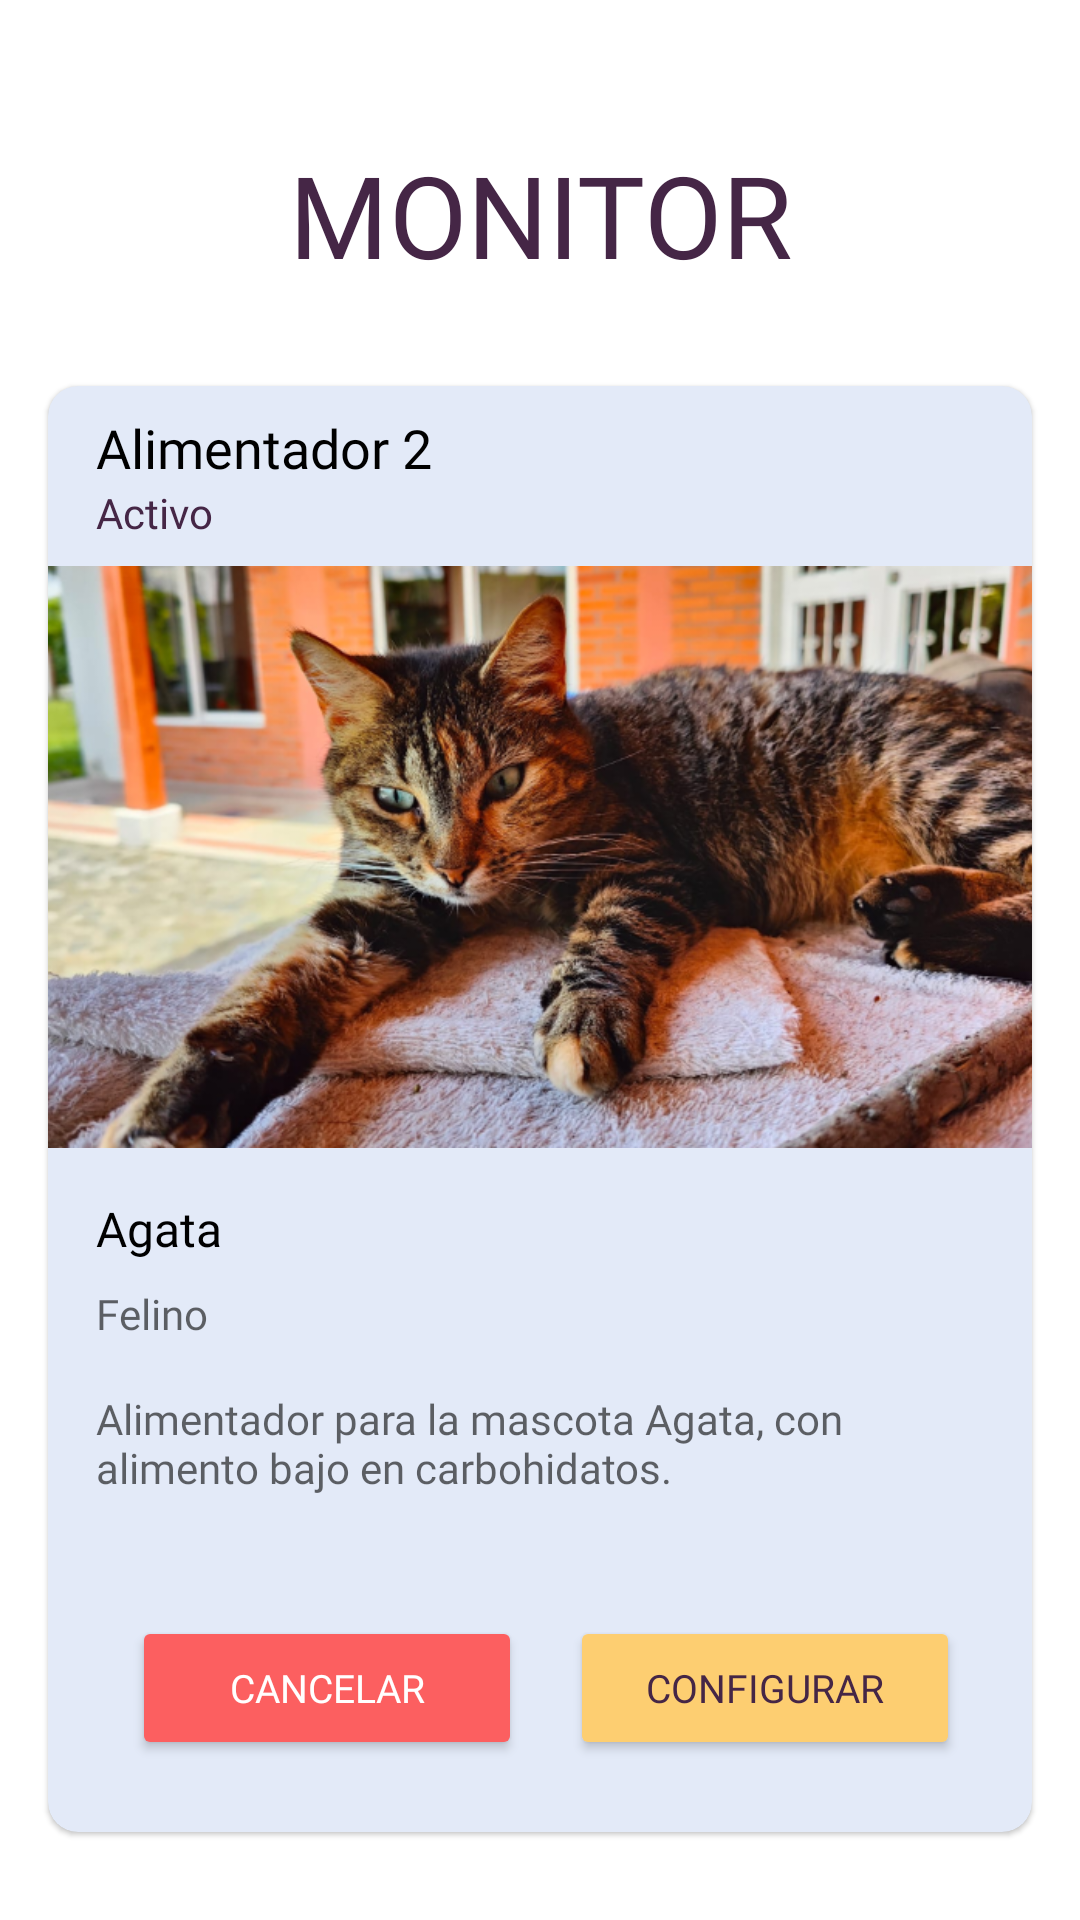

Android layout source for this screen:
<!-- AndroidManifest.xml: application theme Theme.SmartFeedMobile -->
<!-- res/layout/activity_monitor2.xml -->
<?xml version="1.0" encoding="utf-8"?>
<ScrollView xmlns:android="http://schemas.android.com/apk/res/android"
    xmlns:app="http://schemas.android.com/apk/res-auto"
    xmlns:tools="http://schemas.android.com/tools"
    android:layout_width="match_parent"
    android:layout_height="match_parent">

    <LinearLayout xmlns:android="http://schemas.android.com/apk/res/android"
        xmlns:app="http://schemas.android.com/apk/res-auto"
        xmlns:tools="http://schemas.android.com/tools"
        android:layout_width="match_parent"
        android:layout_height="match_parent"
        tools:context=".MainActivity"
        android:orientation="vertical"
        android:padding="8dp">

        <TextView
            android:id="@+id/titulo_monitor_2"
            android:layout_width="match_parent"
            android:layout_height="wrap_content"
            android:text="MONITOR"
            android:textAlignment="center"
            android:textAppearance="@style/SmartFeedTitle"
            android:layout_marginTop="38dp"
            android:layout_marginBottom="24dp"
            app:layout_constraintBottom_toBottomOf="parent"
            app:layout_constraintEnd_toEndOf="parent"
            app:layout_constraintStart_toStartOf="parent"
            app:layout_constraintTop_toTopOf="parent"
            />


        <com.google.android.material.card.MaterialCardView
            android:id="@+id/card_monitor_2"
            android:layout_width="match_parent"
            android:layout_height="wrap_content"
            android:layout_margin="8dp"
            app:cardBackgroundColor="#E3EAF8"
            app:cardCornerRadius="10dp">

            <LinearLayout
                android:layout_width="match_parent"
                android:layout_height="wrap_content"
                android:orientation="vertical">

                
                <LinearLayout
                    android:layout_width="match_parent"
                    android:layout_height="60dp"
                    android:orientation="horizontal"
                    android:padding="8dp">

                    <ImageView
                        android:layout_width="wrap_content"
                        android:layout_height="wrap_content"
                        android:src="@drawable/monogram"
                        android:layout_gravity="center_vertical"
                        android:layout_marginEnd="8dp"/>

                    <LinearLayout
                        android:layout_width="wrap_content"
                        android:layout_height="wrap_content"
                        android:orientation="vertical"
                        android:layout_gravity="center_vertical">

                        <TextView
                            android:layout_width="wrap_content"
                            android:layout_height="wrap_content"
                            android:text="Alimentador 2"
                            android:textColor="@android:color/black"
                            android:fontFamily="@font/raleway_medium"
                            android:textSize="18sp"/>

                        <TextView
                            android:layout_width="wrap_content"
                            android:layout_height="wrap_content"
                            android:text="Activo"
                            android:textColor="@color/dark_purple"
                            android:fontFamily="@font/raleway_semibold"
                            android:textSize="14sp"/>
                    </LinearLayout>

                </LinearLayout>

                
                <ImageView
                    android:layout_width="match_parent"
                    android:layout_height="194dp"
                    app:srcCompat="@drawable/imagen_grande_2"
                    android:scaleType="centerCrop"
                    android:contentDescription="@string/content_description_media"
                    />

                <LinearLayout
                    android:layout_width="match_parent"
                    android:layout_height="wrap_content"
                    android:orientation="vertical"
                    android:padding="16dp">

                    
                    <TextView
                        android:layout_width="wrap_content"
                        android:layout_height="wrap_content"
                        android:text="@string/monitor_2_titulo"
                        android:textAppearance="?attr/textAppearanceTitleMedium"
                        android:fontFamily="@font/raleway_medium"
                        android:textSize="16dp"
                        />
                    <TextView
                        android:layout_width="wrap_content"
                        android:layout_height="wrap_content"
                        android:layout_marginTop="8dp"
                        android:text="@string/monitor_2_subtitulo"
                        android:textAppearance="?attr/textAppearanceBodyMedium"
                        android:textColor="?android:attr/textColorSecondary"
                        android:fontFamily="@font/raleway_medium"
                        android:textSize="14dp"
                        />
                    <TextView
                        android:layout_width="wrap_content"
                        android:layout_height="wrap_content"
                        android:layout_marginTop="16dp"
                        android:text="@string/monitor_2_texto"
                        android:textAppearance="?attr/textAppearanceBodyMedium"
                        android:textColor="?android:attr/textColorSecondary"
                        android:fontFamily="@font/raleway_medium"
                        android:textSize="14dp"
                        />

                </LinearLayout>

                
                <LinearLayout
                    android:layout_width="match_parent"
                    android:layout_height="wrap_content"
                    android:orientation="horizontal"
                    android:gravity="end"
                    android:paddingTop="24dp"
                    android:paddingEnd="24dp"
                    android:paddingBottom="24dp">

                    
                    <Button
                        android:id="@+id/btn_cancelar"
                        android:layout_width="130dp"
                        android:layout_height="48dp"
                        android:text="Cancelar"
                        android:textSize="13sp"
                        android:textColor="@color/white"
                        android:fontFamily="@font/raleway_bold"
                        android:backgroundTint="#FC5F60"
                        android:gravity="center"
                        app:cornerRadius="6dp"
                        app:strokeColor="@color/black"
                        app:strokeWidth="1dp"
                        android:onClick="goToDashboardActivity"
                        android:layout_marginEnd="16dp"
                        />

                    
                    <Button
                        android:id="@+id/btn_configurar"
                        android:layout_width="130dp"
                        android:layout_height="48dp"
                        android:text="Configurar"
                        android:textSize="13sp"
                        android:textColor="@color/dark_purple"
                        android:fontFamily="@font/raleway_bold"
                        android:backgroundTint="#FDCE71"
                        android:gravity="center"
                        app:cornerRadius="6dp"
                        app:strokeColor="@color/black"
                        app:strokeWidth="1dp"
                        android:onClick="goToAlimentadorRegisterActivity"
                        />

                </LinearLayout>
            </LinearLayout>
        </com.google.android.material.card.MaterialCardView>

    </LinearLayout>
</ScrollView>
<!-- resources referenced by this layout -->
<resources>
  <color name="black">#FF000000</color>
  <color name="dark_purple">#452646</color>
  <color name="white">#FFFFFFFF</color>
  <!-- drawable imagen_grande_2: png bitmap (drawable, 726349 bytes) -->
  <string name="content_description_media">Contenido de multimedia.</string>
  <string name="monitor_2_subtitulo">Felino</string>
  <string name="monitor_2_texto">Alimentador para la mascota Agata, con alimento bajo en carbohidatos.</string>
  <string name="monitor_2_titulo">Agata</string>
  <style name="SmartFeedTitle">
          <item name="android:textSize">38sp</item>
          <item name="android:textColor">@color/dark_purple</item>
          <item name="android:fontFamily">@font/raleway_bold</item>
      </style>
  <style name="Theme.SmartFeedMobile" parent="Theme.MaterialComponents.DayNight.DarkActionBar">
          
          <item name="colorPrimary">@color/purple_500</item>
          <item name="colorPrimaryVariant">@color/purple_700</item>
          <item name="colorOnPrimary">@color/white</item>
          
          <item name="colorSecondary">@color/teal_200</item>
          <item name="colorSecondaryVariant">@color/teal_700</item>
          <item name="colorOnSecondary">@color/black</item>
          
          <item name="android:statusBarColor">?attr/colorPrimaryVariant</item>
          
      </style>
  <color name="purple_500">#FF6200EE</color>
  <color name="purple_700">#FF3700B3</color>
  <color name="teal_200">#FF03DAC5</color>
  <color name="teal_700">#FF018786</color>
</resources>
